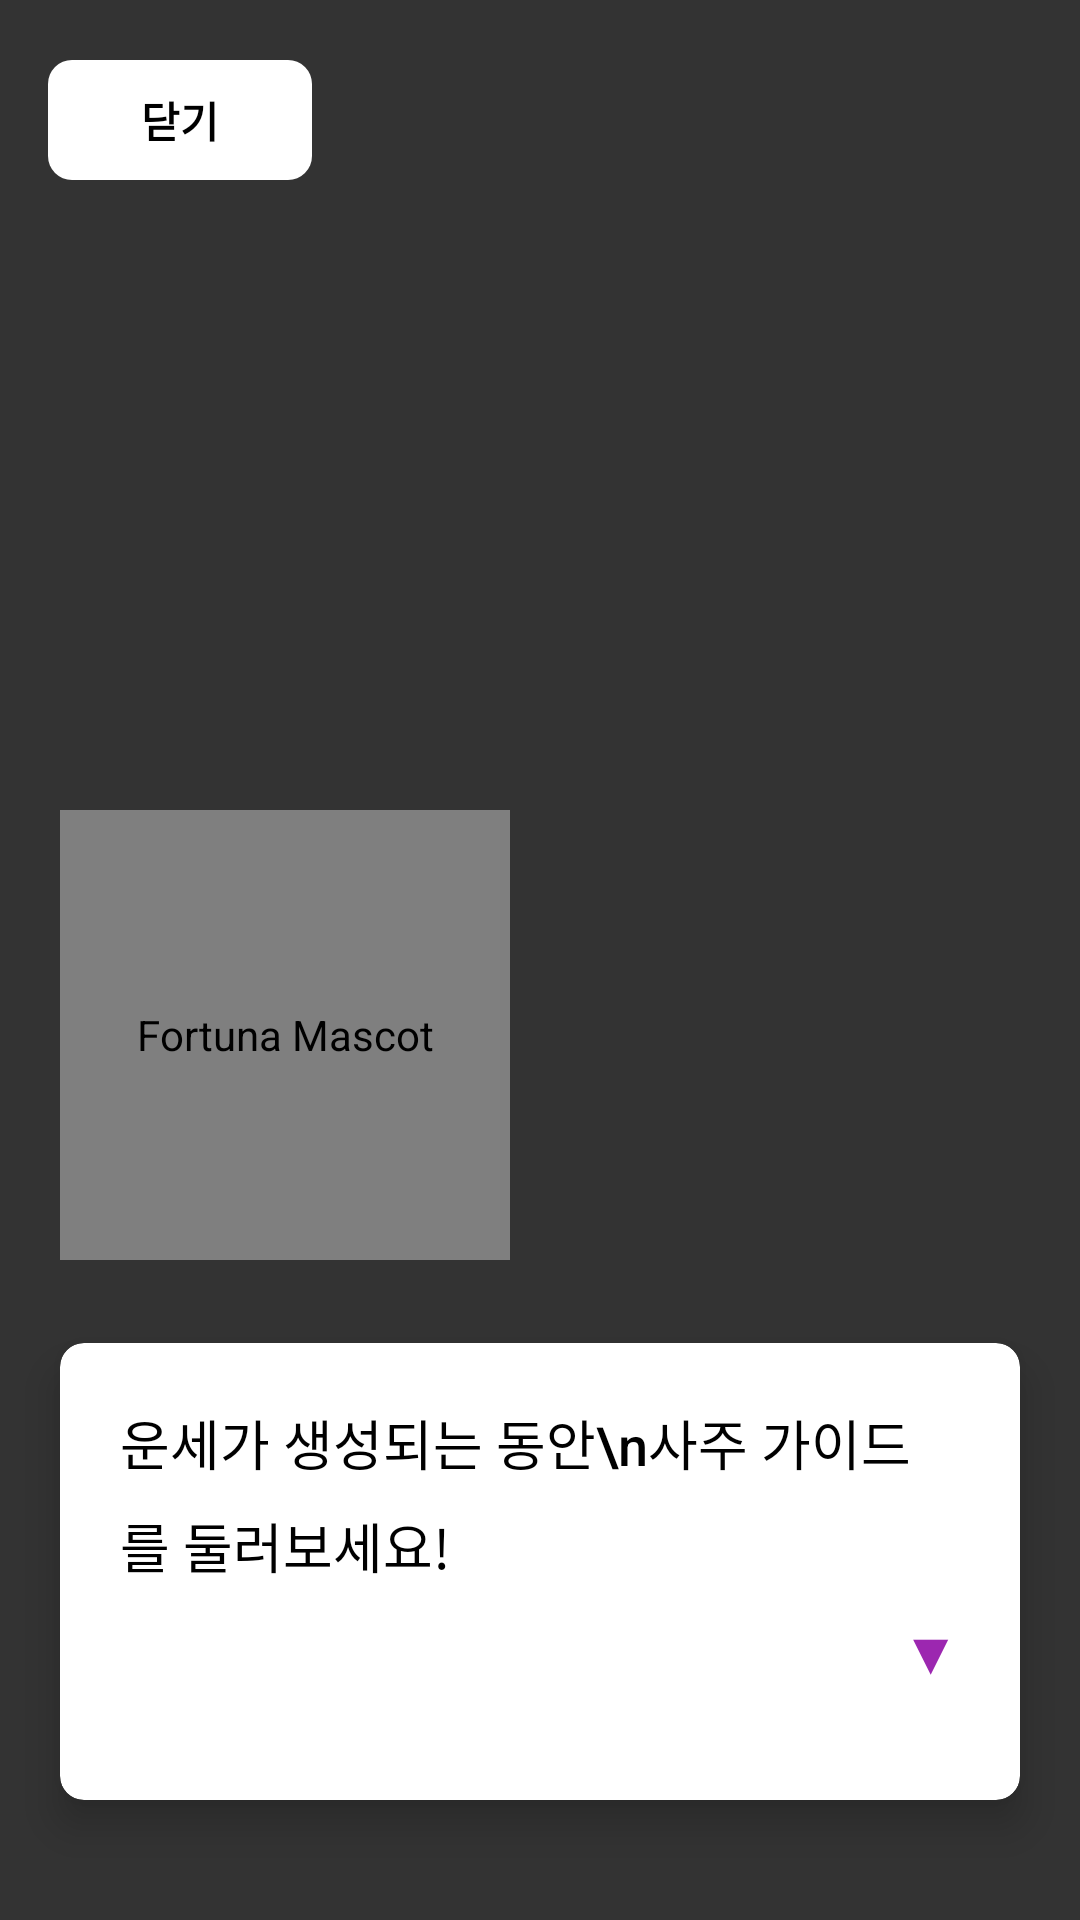

Produce the Android XML layout that renders to this screen, including the resource entries it uses.
<!-- AndroidManifest.xml: application theme Theme.Fortuna_android -->
<!-- res/layout/fragment_saju_guide_nudge_overlay.xml -->
<?xml version="1.0" encoding="utf-8"?>
<FrameLayout xmlns:android="http://schemas.android.com/apk/res/android"
    xmlns:app="http://schemas.android.com/apk/res-auto"
    android:layout_width="match_parent"
    android:layout_height="match_parent"
    android:clickable="true"
    android:focusable="true">

    
    <View
        android:id="@+id/dimOverlay"
        android:layout_width="match_parent"
        android:layout_height="match_parent"
        android:background="#CC000000"
        android:clickable="true"
        android:focusable="true" />

    
    <com.google.android.material.button.MaterialButton
        android:id="@+id/btnClose"
        android:layout_width="wrap_content"
        android:layout_height="wrap_content"
        android:layout_gravity="top|start"
        android:layout_marginStart="16dp"
        android:layout_marginTop="16dp"
        android:text="닫기"
        android:textColor="#000000"
        android:textSize="14sp"
        android:paddingStart="16dp"
        android:paddingEnd="16dp"
        android:paddingTop="8dp"
        android:paddingBottom="8dp"
        app:backgroundTint="#FFFFFF"
        app:cornerRadius="8dp"
        app:elevation="4dp"
        android:contentDescription="Close nudge" />

    
    <FrameLayout
        android:id="@+id/mascotContainer"
        android:layout_width="150dp"
        android:layout_height="150dp"
        android:layout_gravity="bottom|start"
        android:layout_marginStart="20dp"
        android:layout_marginBottom="220dp">

        <com.example.fortuna_android.ui.SimpleMascotView
            android:id="@+id/ivMascot"
            android:layout_width="match_parent"
            android:layout_height="match_parent"
            android:contentDescription="Fortuna Mascot" />
    </FrameLayout>

    
    <androidx.cardview.widget.CardView
        android:id="@+id/dialogueBox"
        android:layout_width="match_parent"
        android:layout_height="wrap_content"
        android:layout_gravity="bottom"
        android:layout_marginStart="20dp"
        android:layout_marginEnd="20dp"
        android:layout_marginBottom="40dp"
        android:clickable="true"
        android:focusable="true"
        app:cardBackgroundColor="#FFFFFF"
        app:cardCornerRadius="8dp"
        app:cardElevation="8dp">

        <LinearLayout
            android:layout_width="match_parent"
            android:layout_height="wrap_content"
            android:orientation="vertical"
            android:padding="20dp">

            
            <TextView
                android:id="@+id/tvDialogue"
                android:layout_width="match_parent"
                android:layout_height="wrap_content"
                android:text="운세가 생성되는 동안\n사주 가이드를 둘러보세요!"
                android:textColor="#000000"
                android:textSize="18sp"
                android:lineSpacingMultiplier="1.3"
                android:fontFamily="sans-serif-medium" />

            
            <TextView
                android:id="@+id/tvArrow"
                android:layout_width="wrap_content"
                android:layout_height="wrap_content"
                android:layout_gravity="end"
                android:layout_marginTop="8dp"
                android:text="▼"
                android:textColor="#9C27B0"
                android:textSize="20sp"
                android:visibility="visible" />

            
            <LinearLayout
                android:layout_width="match_parent"
                android:layout_height="wrap_content"
                android:orientation="horizontal"
                android:layout_marginTop="16dp"
                android:gravity="end">

                
                <com.google.android.material.button.MaterialButton
                    android:id="@+id/btnLater"
                    android:layout_width="wrap_content"
                    android:layout_height="wrap_content"
                    android:text="나중에"
                    android:textColor="#666666"
                    android:textSize="14sp"
                    style="@style/Widget.MaterialComponents.Button.TextButton"
                    android:visibility="gone" />

                
                <com.google.android.material.button.MaterialButton
                    android:id="@+id/btnGoToGuide"
                    android:layout_width="wrap_content"
                    android:layout_height="wrap_content"
                    android:text="가이드 보기"
                    android:textColor="#FFFFFF"
                    android:textSize="14sp"
                    android:layout_marginStart="8dp"
                    app:backgroundTint="#9C27B0"
                    app:cornerRadius="8dp"
                    android:visibility="gone" />
            </LinearLayout>
        </LinearLayout>
    </androidx.cardview.widget.CardView>

</FrameLayout>
<!-- resources referenced by this layout -->
<resources>
  <style name="Theme.Fortuna_android" parent="Base.Theme.Fortuna_android" />
  <style name="Base.Theme.Fortuna_android" parent="Theme.Material3.Light.NoActionBar">
          
          <item name="colorPrimary">@color/primary</item>
          <item name="colorPrimaryVariant">@color/primary_variant</item>
          <item name="colorOnPrimary">@color/on_primary</item>
  
          
          <item name="colorSecondary">@color/secondary</item>
          <item name="colorSecondaryVariant">@color/secondary_variant</item>
          <item name="colorOnSecondary">@color/on_secondary</item>
  
          
          <item name="android:colorBackground">@color/background</item>
          <item name="colorSurface">@color/surface</item>
          <item name="colorSurfaceVariant">@color/surface_variant</item>
          <item name="colorOnSurface">@color/text_primary</item>
  
          
          <item name="colorError">@color/error</item>
          <item name="colorOnError">@color/white</item>
  
          
          <item name="android:textColorPrimary">@color/text_primary</item>
          <item name="android:textColorSecondary">@color/text_secondary</item>
  
          
          <item name="android:statusBarColor">@color/white</item>
          <item name="android:windowLightStatusBar">true</item>
  
          
          <item name="android:navigationBarColor">@color/white</item>
          <item name="android:windowLightNavigationBar">true</item>
  
          
          <item name="materialButtonStyle">@style/AppButton.Primary</item>
      </style>
  <color name="primary">#000000</color>
  <color name="primary_variant">#1A1A1A</color>
  <color name="on_primary">#FFFFFF</color>
  <color name="secondary">#FFCC4D</color>
  <color name="secondary_variant">#FFB81C</color>
  <color name="on_secondary">#000000</color>
  <color name="background">#FFFFFF</color>
  <color name="surface">#FFFFFF</color>
  <color name="surface_variant">#F5F5F5</color>
  <color name="text_primary">#000000</color>
  <color name="error">#FF3B30</color>
  <color name="white">#FFFFFF</color>
  <color name="text_secondary">#666666</color>
  <style name="AppButton.Primary">
          <item name="backgroundTint">@color/black</item>
          <item name="android:textColor">@color/white</item>
      </style>
  <color name="black">#000000</color>
</resources>
